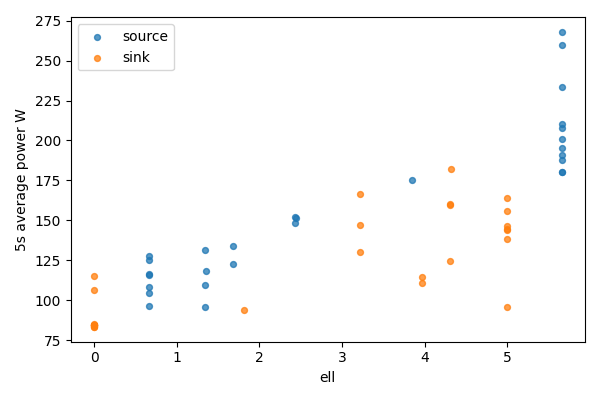

Values plotted in this chart, from the file beside it:
bucket, bucket_start_s, bucket_end_s, gpu, node, ell, power_mean_w, samples
0, 0.0, 5.0, 0, source, 5.656, 267.8, 20
0, 0.0, 5.0, 1, sink, 0, 85.01, 20
1, 5.0, 10.0, 0, source, 5.656, 259.7, 20
1, 5.0, 10.0, 1, sink, 0, 84.5, 20
2, 10.0, 15.0, 0, source, 5.656, 233.7, 20
2, 10.0, 15.0, 1, sink, 0, 84.48, 20
3, 15.0, 20.0, 0, source, 5.656, 200.7, 20
3, 15.0, 20.0, 1, sink, 0, 84.6, 20
4, 20.0, 25.0, 0, source, 5.656, 210.5, 20
4, 20.0, 25.0, 1, sink, 0, 84.66, 20
5, 25.0, 30.0, 0, source, 5.656, 207.6, 20
5, 25.0, 30.0, 1, sink, 0, 84.65, 20
6, 30.0, 35.0, 0, source, 5.656, 180.1, 20
6, 30.0, 35.0, 1, sink, 0, 106.2, 20
7, 35.0, 40.0, 0, source, 5.656, 187.9, 20
7, 35.0, 40.0, 1, sink, 0, 83.21, 20
8, 40.0, 45.0, 0, source, 5.656, 195.4, 20
8, 40.0, 45.0, 1, sink, 0, 83.64, 20
9, 45.0, 50.0, 0, source, 5.656, 180.5, 20
9, 45.0, 50.0, 1, sink, 0, 83.21, 20
10, 50.0, 55.0, 0, source, 5.656, 191.1, 20
10, 50.0, 55.0, 1, sink, 0, 115.4, 20
11, 55.0, 60.0, 0, source, 3.845, 175.3, 20
11, 55.0, 60.0, 1, sink, 1.811, 94.03, 20
12, 60.0, 65.0, 0, source, 2.444, 151.3, 20
12, 60.0, 65.0, 1, sink, 3.212, 147.2, 20
13, 65.0, 70.0, 0, source, 2.437, 148.4, 20
13, 65.0, 70.0, 1, sink, 3.219, 166.4, 20
14, 70.0, 75.0, 0, source, 2.437, 152.2, 20
14, 70.0, 75.0, 1, sink, 3.219, 130, 20
15, 75.0, 80.0, 0, source, 1.687, 133.8, 20
15, 75.0, 80.0, 1, sink, 3.969, 111, 20
16, 80.0, 85.0, 0, source, 1.687, 122.7, 20
16, 80.0, 85.0, 1, sink, 3.969, 114.5, 20
17, 85.0, 90.0, 0, source, 1.355, 118.1, 20
17, 85.0, 90.0, 1, sink, 4.301, 124.6, 20
18, 90.0, 95.0, 0, source, 1.348, 109.6, 20
18, 90.0, 95.0, 1, sink, 4.308, 160.2, 20
19, 95.0, 100.0, 0, source, 1.348, 95.45, 20
19, 95.0, 100.0, 1, sink, 4.308, 159.4, 20
20, 100.0, 105.0, 0, source, 1.34, 131.4, 20
20, 100.0, 105.0, 1, sink, 4.316, 182.3, 20
21, 105.0, 110.0, 0, source, 0.66, 127.5, 20
21, 105.0, 110.0, 1, sink, 4.996, 138.4, 20
22, 110.0, 115.0, 0, source, 0.66, 96.27, 20
22, 110.0, 115.0, 1, sink, 4.996, 164, 20
23, 115.0, 120.0, 0, source, 0.66, 108.1, 20
23, 115.0, 120.0, 1, sink, 4.996, 95.69, 20
24, 120.0, 125.0, 0, source, 0.66, 104.5, 20
24, 120.0, 125.0, 1, sink, 4.996, 156, 20
25, 125.0, 130.0, 0, source, 0.66, 115.5, 19
25, 125.0, 130.0, 1, sink, 4.996, 144.2, 19
26, 130.0, 135.0, 0, source, 0.66, 116.6, 20
26, 130.0, 135.0, 1, sink, 4.996, 144.5, 20
27, 135.0, 135.5, 0, source, 0.66, 124.9, 3
27, 135.0, 135.5, 1, sink, 4.996, 146.6, 3
